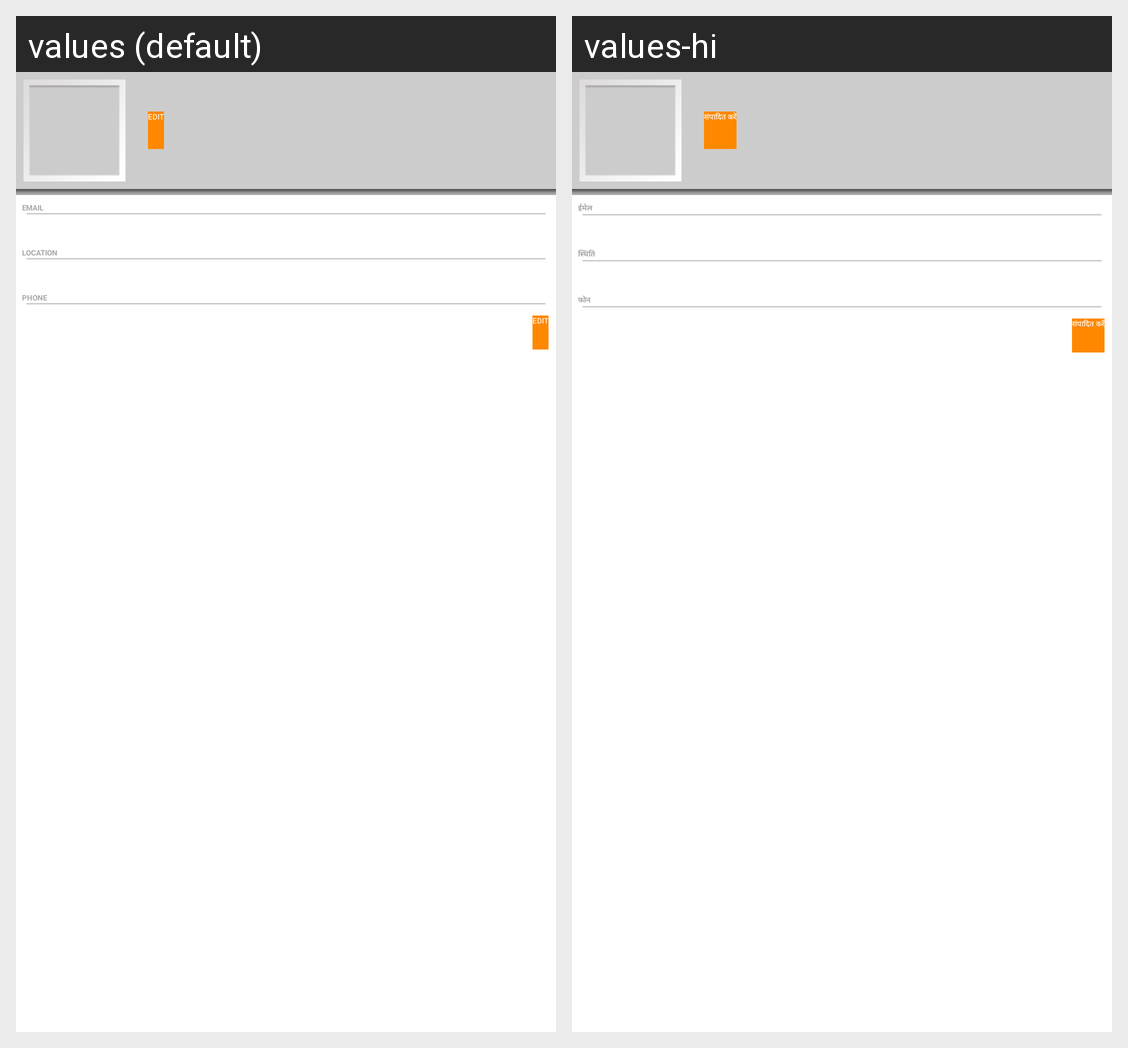

The same Android screen rendered under two of its app's locales, left to right. List the strings drawn on it with the default value and each locale's translation.
Android screen res/layout/activity_profile.xml rendered under 2 locales, left to right: values (default), values-hi. Device: Nexus 5 (rendered at 1080×1920; each locale shown at half size, 540×960, under a caption strip naming it); theme Theme.Example.
Strings drawn on this screen, with the default value and each locale's value (text and hints the layout hard-codes, and strings that could not be matched under every locale, appear in the picture but are not listed):

edit
  values: EDIT
  values-hi: संपादित करें

email_upper
  values: EMAIL
  values-hi: ईमेल

location_upper
  values: LOCATION
  values-hi: स्थिति

phone_upper
  values: PHONE
  values-hi: फोन
